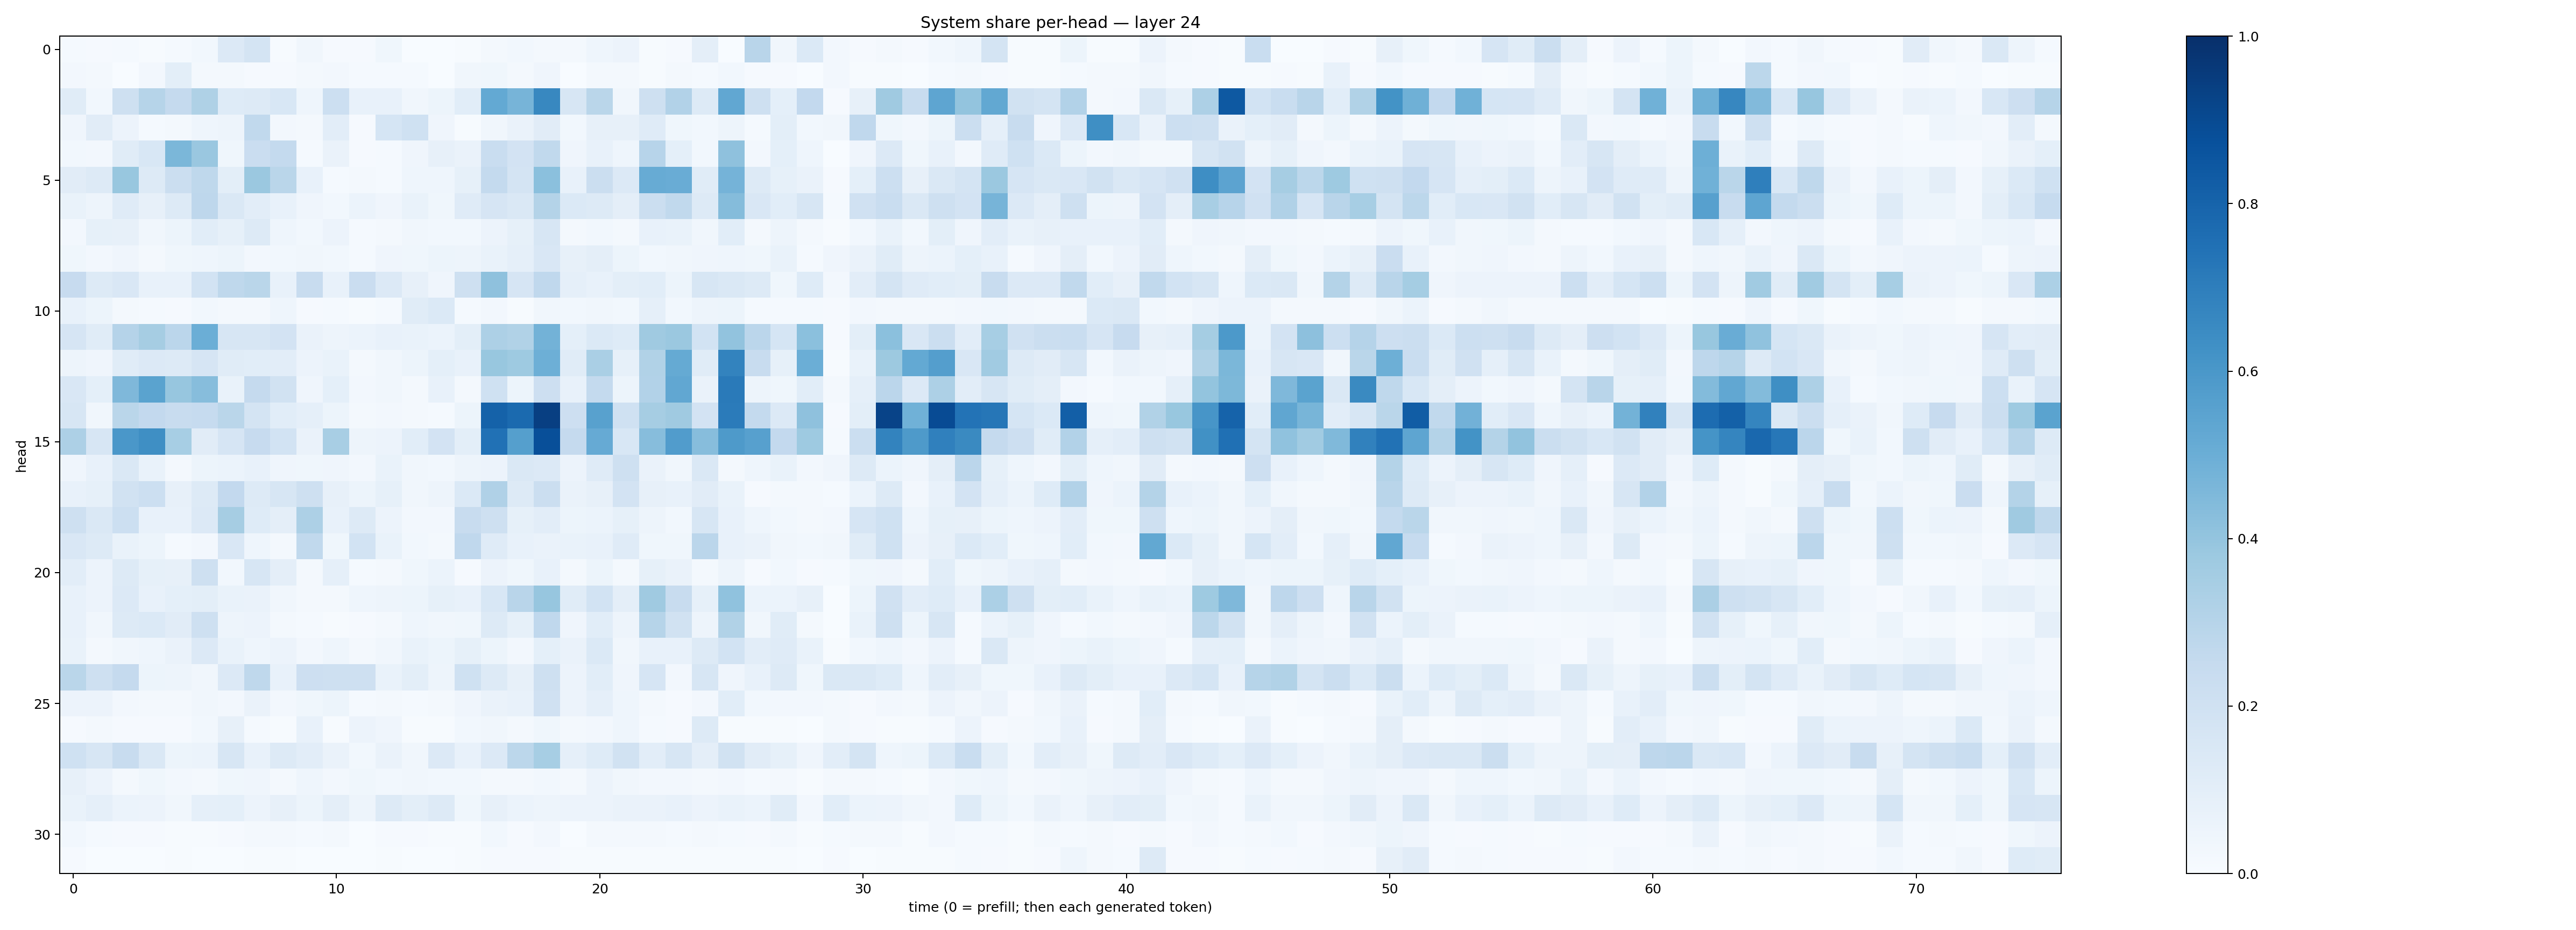

The data file committed next to this chart (first rows):
0.015318351, 0.009312284, 0.012080371, 0.0069473963, 0.0122182695, 0.029254114, 0.13290635, 0.17250887, 0.004073179, 0.03335231, 0.008640924, 0.010269905, 0.03634716, 0.0029570418, 0.0017925939, 0.004597822, 0.016879706, 0.030574702, 0.019364664, 0.01802974, 0.04370183, 0.05634925, 0.0062125307, 0.010116885
0.02715, 0.02337, 0.003192, 0.02397, 0.1002, 0.0218, 0.01575, 0.01006, 0.009176, 0.01705, 0.02455, 0.01529, 0.01515, 0.01338, 0.002882, 0.0323, 0.03716, 0.01717, 0.03954, 0.003898, 0.01871, 0.01587, 0.00708, 0.01722
0.1144, 0.02847, 0.2037, 0.2971, 0.2519, 0.3212, 0.1243, 0.1292, 0.153, 0.04667, 0.2182, 0.07239, 0.07553, 0.03451, 0.05324, 0.1061, 0.521, 0.4707, 0.6603, 0.1627, 0.2862, 0.03241, 0.2043, 0.3109
0.04286, 0.1129, 0.057, 0.01512, 0.01954, 0.04546, 0.04818, 0.2629, 0.02661, 0.0188, 0.1016, 0.008703, 0.1702, 0.2008, 0.04131, 0.0076, 0.03306, 0.06442, 0.1116, 0.03099, 0.0782, 0.07936, 0.1179, 0.03779
0.02994, 0.02656, 0.1146, 0.1539, 0.4586, 0.3851, 0.03693, 0.2285, 0.2547, 0.01259, 0.06373, 0.00852, 0.01553, 0.04133, 0.07867, 0.06254, 0.2328, 0.1799, 0.2634, 0.0423, 0.07773, 0.04525, 0.2964, 0.09193
0.1109, 0.1266, 0.3875, 0.1286, 0.2258, 0.272, 0.1005, 0.382, 0.2873, 0.07517, 0.01408, 0.01933, 0.01371, 0.04518, 0.04505, 0.08569, 0.2551, 0.1776, 0.4216, 0.0761, 0.2226, 0.1358, 0.5116, 0.5071
0.06695, 0.0507, 0.1209, 0.08132, 0.1257, 0.2751, 0.1439, 0.1017, 0.07161, 0.04216, 0.02838, 0.0587, 0.0415, 0.06644, 0.03809, 0.1176, 0.1672, 0.1407, 0.3073, 0.1388, 0.1254, 0.09577, 0.2209, 0.2619
0.02372, 0.08401, 0.07858, 0.03515, 0.05229, 0.1081, 0.08475, 0.1293, 0.04687, 0.02831, 0.05704, 0.01267, 0.01927, 0.03273, 0.02837, 0.02811, 0.05683, 0.08269, 0.1634, 0.01709, 0.03014, 0.0233, 0.0704, 0.06752
0.03531, 0.02457, 0.04162, 0.02172, 0.03582, 0.04575, 0.05165, 0.02445, 0.02949, 0.03365, 0.03036, 0.01175, 0.03963, 0.03646, 0.05172, 0.04797, 0.06989, 0.08699, 0.152, 0.07873, 0.09387, 0.05174, 0.02818, 0.03347
0.2433, 0.1259, 0.1497, 0.07418, 0.07454, 0.1868, 0.2715, 0.2861, 0.07167, 0.2373, 0.07137, 0.2283, 0.1329, 0.07939, 0.04214, 0.2034, 0.4121, 0.1655, 0.2681, 0.08645, 0.07184, 0.09969, 0.1065, 0.05161
0.07325, 0.05205, 0.02, 0.01481, 0.01158, 0.0308, 0.02213, 0.01828, 0.04611, 0.009039, 0.01521, 0.006996, 0.01342, 0.1137, 0.1369, 0.01308, 0.02723, 0.00778, 0.03345, 0.02865, 0.03422, 0.02809, 0.0872, 0.02919
0.1649, 0.1159, 0.3023, 0.3507, 0.2847, 0.4987, 0.1565, 0.162, 0.1811, 0.06552, 0.04941, 0.05907, 0.07677, 0.06891, 0.06185, 0.09983, 0.3281, 0.3162, 0.4799, 0.09274, 0.1374, 0.1221, 0.3679, 0.3821
0.04895, 0.04154, 0.1144, 0.135, 0.1279, 0.1643, 0.1144, 0.1074, 0.1047, 0.05636, 0.06965, 0.01602, 0.03129, 0.05374, 0.0916, 0.07294, 0.3878, 0.3714, 0.4922, 0.1162, 0.3392, 0.08242, 0.3125, 0.5166
0.1489, 0.09173, 0.4519, 0.5486, 0.3917, 0.4314, 0.06766, 0.2539, 0.1944, 0.04287, 0.09206, 0.02456, 0.03415, 0.01865, 0.07797, 0.02303, 0.2012, 0.05102, 0.2129, 0.07475, 0.2565, 0.0544, 0.3102, 0.5312
0.1603, 0.03308, 0.2875, 0.2584, 0.2412, 0.2481, 0.2865, 0.1724, 0.108, 0.08824, 0.05465, 0.01711, 0.0255, 0.02051, 0.01396, 0.0537, 0.8085, 0.7759, 0.9381, 0.2137, 0.5575, 0.2011, 0.3497, 0.3684
0.3278, 0.1574, 0.6005, 0.6339, 0.3448, 0.1102, 0.1654, 0.2455, 0.1846, 0.06347, 0.3415, 0.04872, 0.05698, 0.107, 0.1803, 0.09984, 0.7466, 0.5638, 0.8811, 0.2531, 0.5153, 0.1532, 0.4328, 0.5751
0.0428, 0.07369, 0.1475, 0.07008, 0.01683, 0.05337, 0.06087, 0.07638, 0.04002, 0.03851, 0.04204, 0.02405, 0.06707, 0.03319, 0.0302, 0.05076, 0.05688, 0.1466, 0.1363, 0.05584, 0.1178, 0.2087, 0.06421, 0.03293
0.07309, 0.08452, 0.1894, 0.2173, 0.08021, 0.1304, 0.2592, 0.1321, 0.1623, 0.2054, 0.08013, 0.05302, 0.08272, 0.03355, 0.05015, 0.1381, 0.3172, 0.129, 0.219, 0.06336, 0.08131, 0.1807, 0.08123, 0.07198
0.206, 0.1466, 0.2169, 0.071, 0.0771, 0.1362, 0.3477, 0.1249, 0.09752, 0.3257, 0.07785, 0.1323, 0.05515, 0.02408, 0.02722, 0.24, 0.2047, 0.08302, 0.1022, 0.05406, 0.06084, 0.08501, 0.04802, 0.02745
0.1493, 0.1258, 0.06899, 0.05246, 0.0118, 0.02694, 0.1492, 0.0436, 0.01845, 0.264, 0.0377, 0.1847, 0.06996, 0.02863, 0.01983, 0.2689, 0.1192, 0.07159, 0.06571, 0.06989, 0.07075, 0.1187, 0.03696, 0.03618
0.1022, 0.05693, 0.1283, 0.08311, 0.07891, 0.2081, 0.02919, 0.1626, 0.09738, 0.02282, 0.08894, 0.01207, 0.01671, 0.03694, 0.06178, 0.01077, 0.05772, 0.03721, 0.07306, 0.01729, 0.05129, 0.023, 0.08535, 0.0649
0.07306, 0.05768, 0.1337, 0.07715, 0.0919, 0.1013, 0.06804, 0.06396, 0.03378, 0.02338, 0.0178, 0.04629, 0.04934, 0.05415, 0.08352, 0.07391, 0.1537, 0.2909, 0.3928, 0.1161, 0.1847, 0.09755, 0.3711, 0.2373
0.07261, 0.03196, 0.1276, 0.1405, 0.113, 0.2065, 0.04796, 0.05558, 0.0234, 0.01192, 0.007317, 0.009896, 0.01862, 0.04651, 0.03289, 0.03549, 0.1323, 0.08455, 0.2688, 0.0417, 0.1066, 0.04753, 0.2985, 0.1935
0.06878, 0.02282, 0.03476, 0.04504, 0.06361, 0.1355, 0.0696, 0.04408, 0.05552, 0.02353, 0.04427, 0.01962, 0.0348, 0.06766, 0.05342, 0.08263, 0.05221, 0.02437, 0.09299, 0.06369, 0.1397, 0.03153, 0.07717, 0.0709
0.289, 0.2068, 0.2535, 0.05224, 0.04873, 0.03291, 0.1343, 0.2712, 0.0748, 0.2148, 0.2056, 0.2053, 0.06735, 0.09982, 0.04963, 0.2021, 0.1303, 0.08184, 0.2053, 0.05616, 0.1058, 0.04196, 0.1649, 0.02729
0.0559, 0.05541, 0.02368, 0.01951, 0.02108, 0.03251, 0.02488, 0.06473, 0.02399, 0.0365, 0.05325, 0.01246, 0.02062, 0.01362, 0.01895, 0.04006, 0.06503, 0.07547, 0.1962, 0.05477, 0.08883, 0.04508, 0.02094, 0.009404
0.009323, 0.01781, 0.008635, 0.0086, 0.008947, 0.02792, 0.07851, 0.01468, 0.007419, 0.07353, 0.004315, 0.05544, 0.03989, 0.006185, 0.006018, 0.0275, 0.03497, 0.02146, 0.03684, 0.01743, 0.02432, 0.04647, 0.01474, 0.009129
0.2015, 0.1584, 0.2346, 0.1467, 0.05387, 0.06145, 0.1619, 0.07243, 0.1266, 0.1036, 0.06526, 0.02773, 0.06617, 0.03357, 0.1344, 0.07659, 0.133, 0.279, 0.3475, 0.08696, 0.124, 0.1904, 0.1017, 0.1621
0.07931, 0.05551, 0.01998, 0.03764, 0.02473, 0.01918, 0.03844, 0.0423, 0.02241, 0.04636, 0.02648, 0.03763, 0.02992, 0.03451, 0.02766, 0.02819, 0.01626, 0.02139, 0.02821, 0.02199, 0.05486, 0.03225, 0.02646, 0.02622
0.06915, 0.08833, 0.06041, 0.0571, 0.03498, 0.08601, 0.09328, 0.05749, 0.08034, 0.05225, 0.09565, 0.04761, 0.125, 0.09916, 0.1318, 0.03642, 0.07941, 0.06129, 0.04988, 0.05497, 0.05473, 0.06631, 0.06302, 0.07386
0.03016, 0.01286, 0.008165, 0.008222, 0.005188, 0.007608, 0.009976, 0.01887, 0.01673, 0.01341, 0.01846, 0.003874, 0.009607, 0.01016, 0.004859, 0.005612, 0.02911, 0.01035, 0.02727, 0.003905, 0.01681, 0.01912, 0.01904, 0.0154
0.01036, 0.002986, 0.001831, 0.00144, 0.004277, 0.001643, 0.00291, 0.005988, 0.004829, 0.001576, 0.002359, 0.002788, 0.005896, 0.003409, 0.003489, 0.004977, 0.009554, 0.01044, 0.009228, 0.003934, 0.00552, 0.004503, 0.006072, 0.005813
